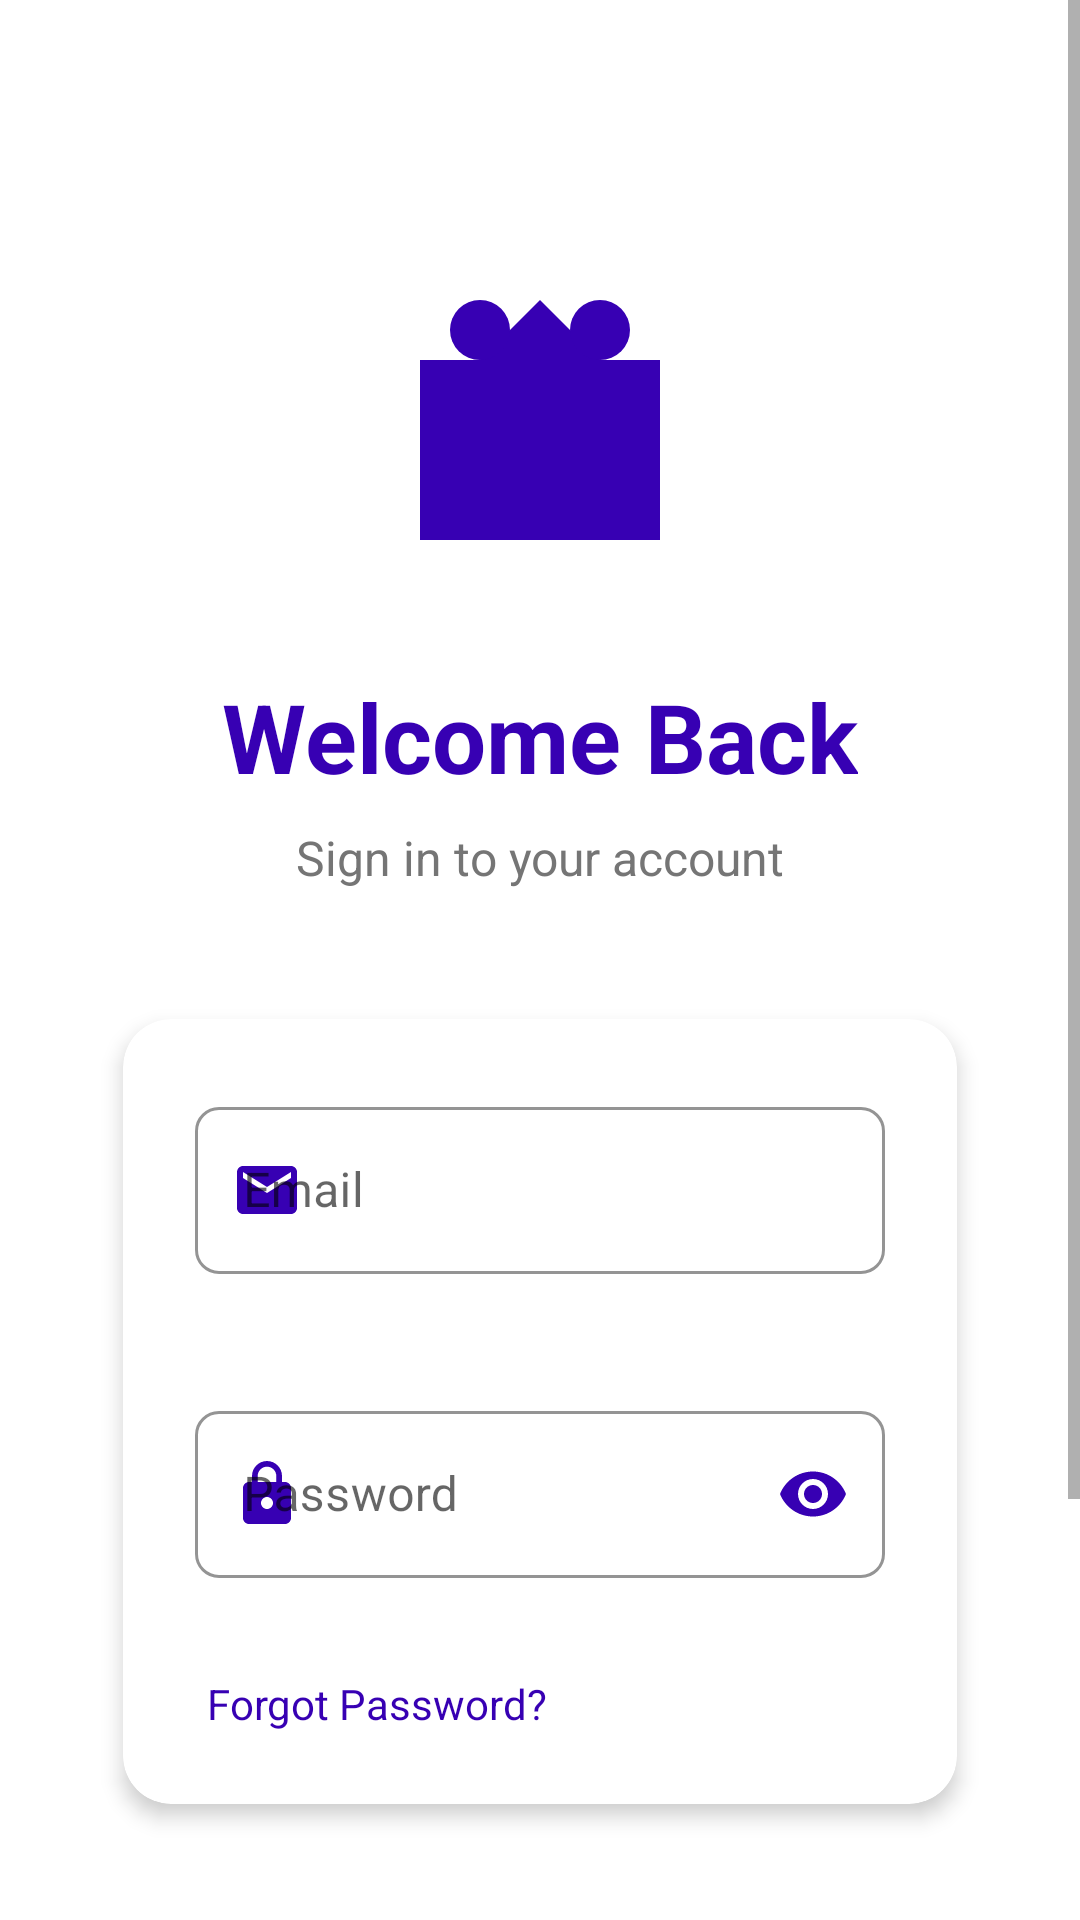

Android layout source for this screen:
<!-- AndroidManifest.xml: application theme Theme.Flashcard.NoActionBar -->
<!-- res/layout/fragment_login.xml -->
<?xml version="1.0" encoding="utf-8"?>
<layout xmlns:android="http://schemas.android.com/apk/res/android"
    xmlns:app="http://schemas.android.com/apk/res-auto"
    xmlns:tools="http://schemas.android.com/tools">

    <ScrollView
        android:layout_width="match_parent"
        android:layout_height="match_parent"
        android:fillViewport="true"
        android:background="@android:color/white">

        <androidx.constraintlayout.widget.ConstraintLayout
            android:layout_width="match_parent"
            android:layout_height="wrap_content"
            android:padding="32dp">

            
            <ImageView
                android:id="@+id/iv_logo"
                android:layout_width="120dp"
                android:layout_height="120dp"
                android:src="@drawable/ic_app_logo"
                android:contentDescription="App Logo"
                app:layout_constraintTop_toTopOf="parent"
                app:layout_constraintStart_toStartOf="parent"
                app:layout_constraintEnd_toEndOf="parent"
                android:layout_marginTop="48dp" />

            
            <TextView
                android:id="@+id/tv_title"
                android:layout_width="wrap_content"
                android:layout_height="wrap_content"
                android:text="Welcome Back"
                android:textSize="32sp"
                android:textStyle="bold"
                android:textColor="@color/purple_700"
                app:layout_constraintTop_toBottomOf="@id/iv_logo"
                app:layout_constraintStart_toStartOf="parent"
                app:layout_constraintEnd_toEndOf="parent"
                android:layout_marginTop="24dp" />

            <TextView
                android:id="@+id/tv_subtitle"
                android:layout_width="wrap_content"
                android:layout_height="wrap_content"
                android:text="Sign in to your account"
                android:textSize="16sp"
                android:textColor="@color/gray_600"
                app:layout_constraintTop_toBottomOf="@id/tv_title"
                app:layout_constraintStart_toStartOf="parent"
                app:layout_constraintEnd_toEndOf="parent"
                android:layout_marginTop="8dp" />

            
            <androidx.cardview.widget.CardView
                android:id="@+id/card_form"
                android:layout_width="0dp"
                android:layout_height="wrap_content"
                android:layout_marginTop="32dp"
                app:cardCornerRadius="16dp"
                app:cardElevation="4dp"
                app:cardUseCompatPadding="true"
                app:layout_constraintTop_toBottomOf="@id/tv_subtitle"
                app:layout_constraintStart_toStartOf="parent"
                app:layout_constraintEnd_toEndOf="parent">

                <LinearLayout
                    android:layout_width="match_parent"
                    android:layout_height="wrap_content"
                    android:orientation="vertical"
                    android:padding="24dp">

                    
                    <com.google.android.material.textfield.TextInputLayout
                        android:id="@+id/til_email"
                        style="@style/Widget.MaterialComponents.TextInputLayout.OutlinedBox"
                        android:layout_width="match_parent"
                        android:layout_height="wrap_content"
                        android:hint="Email"
                        app:boxCornerRadiusBottomEnd="8dp"
                        app:boxCornerRadiusBottomStart="8dp"
                        app:boxCornerRadiusTopEnd="8dp"
                        app:boxCornerRadiusTopStart="8dp"
                        app:boxStrokeColor="@color/purple_700"
                        app:hintTextColor="@color/purple_700"
                        app:startIconDrawable="@drawable/ic_email"
                        app:startIconTint="@color/purple_700"
                        app:errorEnabled="true">

                        <com.google.android.material.textfield.TextInputEditText
                            android:id="@+id/et_email"
                            android:layout_width="match_parent"
                            android:layout_height="wrap_content"
                            android:inputType="textEmailAddress"
                            android:textSize="16sp"
                            android:textColor="@color/black"
                            android:imeOptions="actionNext" />

                    </com.google.android.material.textfield.TextInputLayout>

                    
                    <com.google.android.material.textfield.TextInputLayout
                        android:id="@+id/til_password"
                        style="@style/Widget.MaterialComponents.TextInputLayout.OutlinedBox"
                        android:layout_width="match_parent"
                        android:layout_height="wrap_content"
                        android:hint="Password"
                        android:layout_marginTop="20dp"
                        app:boxCornerRadiusBottomEnd="8dp"
                        app:boxCornerRadiusBottomStart="8dp"
                        app:boxCornerRadiusTopEnd="8dp"
                        app:boxCornerRadiusTopStart="8dp"
                        app:boxStrokeColor="@color/purple_700"
                        app:hintTextColor="@color/purple_700"
                        app:startIconDrawable="@drawable/ic_password"
                        app:startIconTint="@color/purple_700"
                        app:endIconMode="password_toggle"
                        app:endIconTint="@color/purple_700"
                        app:errorEnabled="true">

                        <com.google.android.material.textfield.TextInputEditText
                            android:id="@+id/et_password"
                            android:layout_width="match_parent"
                            android:layout_height="wrap_content"
                            android:inputType="textPassword"
                            android:textSize="16sp"
                            android:textColor="@color/black"
                            android:imeOptions="actionDone" />

                    </com.google.android.material.textfield.TextInputLayout>

                    
                    <TextView
                        android:id="@+id/tv_forgot_password"
                        android:layout_width="wrap_content"
                        android:layout_height="wrap_content"
                        android:text="Forgot Password?"
                        android:textSize="14sp"
                        android:textColor="@color/purple_700"
                        android:layout_marginTop="12dp"
                        android:layout_marginStart="4dp"
                        android:clickable="true"
                        android:focusable="true"
                        android:background="?attr/selectableItemBackground" />

                </LinearLayout>

            </androidx.cardview.widget.CardView>

            
            <com.google.android.material.button.MaterialButton
                android:id="@+id/btn_sign_in"
                style="@style/Widget.MaterialComponents.Button"
                android:layout_width="0dp"
                android:layout_height="56dp"
                android:text="Sign In"
                android:textSize="16sp"
                android:textAllCaps="false"
                app:layout_constraintTop_toBottomOf="@id/card_form"
                app:layout_constraintStart_toStartOf="parent"
                app:layout_constraintEnd_toEndOf="parent"
                android:layout_marginTop="24dp"
                android:backgroundTint="@color/purple_700"
                android:textColor="@android:color/white"
                app:cornerRadius="12dp"
                app:icon="@drawable/ic_login"
                app:iconTint="@android:color/white"
                app:iconGravity="textStart" />

            
            <LinearLayout
                android:id="@+id/divider_layout"
                android:layout_width="0dp"
                android:layout_height="wrap_content"
                android:orientation="horizontal"
                android:gravity="center"
                app:layout_constraintTop_toBottomOf="@id/btn_sign_in"
                app:layout_constraintStart_toStartOf="parent"
                app:layout_constraintEnd_toEndOf="parent"
                android:layout_marginTop="32dp">

                <View
                    android:layout_width="0dp"
                    android:layout_height="1dp"
                    android:layout_weight="1"
                    android:background="@color/gray_300" />

                <TextView
                    android:layout_width="wrap_content"
                    android:layout_height="wrap_content"
                    android:text="OR"
                    android:textSize="14sp"
                    android:textColor="@color/gray_500"
                    android:layout_marginHorizontal="16dp" />

                <View
                    android:layout_width="0dp"
                    android:layout_height="1dp"
                    android:layout_weight="1"
                    android:background="@color/gray_300" />

            </LinearLayout>

            
            <TextView
                android:id="@+id/tv_sign_up_link"
                android:layout_width="wrap_content"
                android:layout_height="wrap_content"
                android:text="Don't have an account? "
                android:textSize="15sp"
                android:textColor="@color/gray_600"
                app:layout_constraintTop_toBottomOf="@id/divider_layout"
                app:layout_constraintStart_toStartOf="parent"
                app:layout_constraintEnd_toEndOf="parent"
                android:layout_marginTop="24dp" />

            <TextView
                android:id="@+id/tv_sign_up_action"
                android:layout_width="wrap_content"
                android:layout_height="wrap_content"
                android:text="Sign Up"
                android:textSize="15sp"
                android:textStyle="bold"
                android:textColor="@color/purple_700"
                app:layout_constraintTop_toBottomOf="@id/divider_layout"
                app:layout_constraintStart_toEndOf="@id/tv_sign_up_link"
                app:layout_constraintEnd_toEndOf="parent"
                android:layout_marginTop="24dp"
                android:clickable="true"
                android:focusable="true"
                android:background="?attr/selectableItemBackground" />

            
            <ProgressBar
                android:id="@+id/progress_bar"
                android:layout_width="48dp"
                android:layout_height="48dp"
                android:visibility="gone"
                android:indeterminateTint="@color/purple_700"
                app:layout_constraintTop_toTopOf="parent"
                app:layout_constraintBottom_toBottomOf="parent"
                app:layout_constraintStart_toStartOf="parent"
                app:layout_constraintEnd_toEndOf="parent" />

        </androidx.constraintlayout.widget.ConstraintLayout>

    </ScrollView>
</layout>
<!-- resources referenced by this layout -->
<resources>
  <color name="black">#FF000000</color>
  <color name="gray_300">#E0E0E0</color>
  <color name="gray_500">#9E9E9E</color>
  <color name="gray_600">#757575</color>
  <color name="purple_700">#FF3700B3</color>
  <!-- drawable ic_app_logo (drawable) -->
  <vector xmlns:android="http://schemas.android.com/apk/res/android"
      android:width="120dp"
      android:height="120dp"
      android:viewportWidth="120"
      android:viewportHeight="120">
      <path
          android:fillColor="@color/purple_700"
          android:pathData="M60,20 L80,40 L100,40 L100,100 L20,100 L20,40 L40,40 L60,20 Z M60,40 L80,60 L80,80 L40,80 L40,60 L60,40 Z" />
      
      <path
          android:fillColor="@color/purple_700"
          android:pathData="M30,30 A10,10 0 1,1 50,30 A10,10 0 1,1 30,30 Z" />
      <path
          android:fillColor="@color/purple_700"
          android:pathData="M70,30 A10,10 0 1,1 90,30 A10,10 0 1,1 70,30 Z" />
  </vector>
  <!-- drawable ic_email (drawable) -->
  <vector xmlns:android="http://schemas.android.com/apk/res/android"
      android:width="24dp"
      android:height="24dp"
      android:viewportWidth="24"
      android:viewportHeight="24">
      <path
          android:fillColor="@color/purple_700"
          android:pathData="M20 4H4c-1.1 0-1.99.9-1.99 2L2 18c0 1.1.9 2 2 2h16c1.1 0 2-.9 2-2V6c0-1.1-.9-2-2-2zm0 4l-8 5-8-5V6l8 5 8-5v2z"/>
  </vector>
  <!-- drawable ic_login (drawable) -->
  <vector xmlns:android="http://schemas.android.com/apk/res/android"
      android:width="24dp"
      android:height="24dp"
      android:viewportWidth="24"
      android:viewportHeight="24">
      <path
          android:fillColor="@android:color/white"
          android:pathData="M10.09 15.59L11.5 17l5-5-5-5-1.41 1.41L12.67 11H3v2h9.67l-2.58 2.59zM19 3H5c-1.11 0-2 .9-2 2v4h2V5h14v14H5v-4H3v4c0 1.1.89 2 2 2h14c1.1 0 2-.9 2-2V5c0-1.1-.9-2-2-2z"/>
  </vector>
  <!-- drawable ic_password (drawable) -->
  <vector xmlns:android="http://schemas.android.com/apk/res/android"
      android:width="24dp"
      android:height="24dp"
      android:viewportWidth="24"
      android:viewportHeight="24">
      <path
          android:fillColor="@color/purple_700"
          android:pathData="M18 8h-1V6c0-2.76-2.24-5-5-5S7 3.24 7 6v2H6c-1.1 0-2 .9-2 2v10c0 1.1.9 2 2 2h12c1.1 0 2-.9 2-2V10c0-1.1-.9-2-2-2zm-6 9c-1.1 0-2-.9-2-2s.9-2 2-2 2 .9 2 2-.9 2-2 2zm3.1-9H8.9V6c0-1.71 1.39-3.1 3.1-3.1 1.71 0 3.1 1.39 3.1 3.1v2z"/>
  </vector>
  <style name="Theme.Flashcard.NoActionBar" parent="Theme.MaterialComponents.DayNight.NoActionBar">
          <item name="colorPrimary">@color/purple_500</item>
          <item name="colorPrimaryVariant">@color/purple_700</item>
          <item name="colorOnPrimary">@color/white</item>
          <item name="colorSecondary">@color/teal_200</item>
          <item name="colorSecondaryVariant">@color/teal_700</item>
          <item name="colorOnSecondary">@color/black</item>
          <item name="android:statusBarColor" tools:targetApi="l">?attr/colorPrimaryVariant</item>
      </style>
  <color name="purple_500">#FF6200EE</color>
  <color name="white">#FFFFFFFF</color>
  <color name="teal_200">#FF03DAC5</color>
  <color name="teal_700">#FF018786</color>
</resources>
